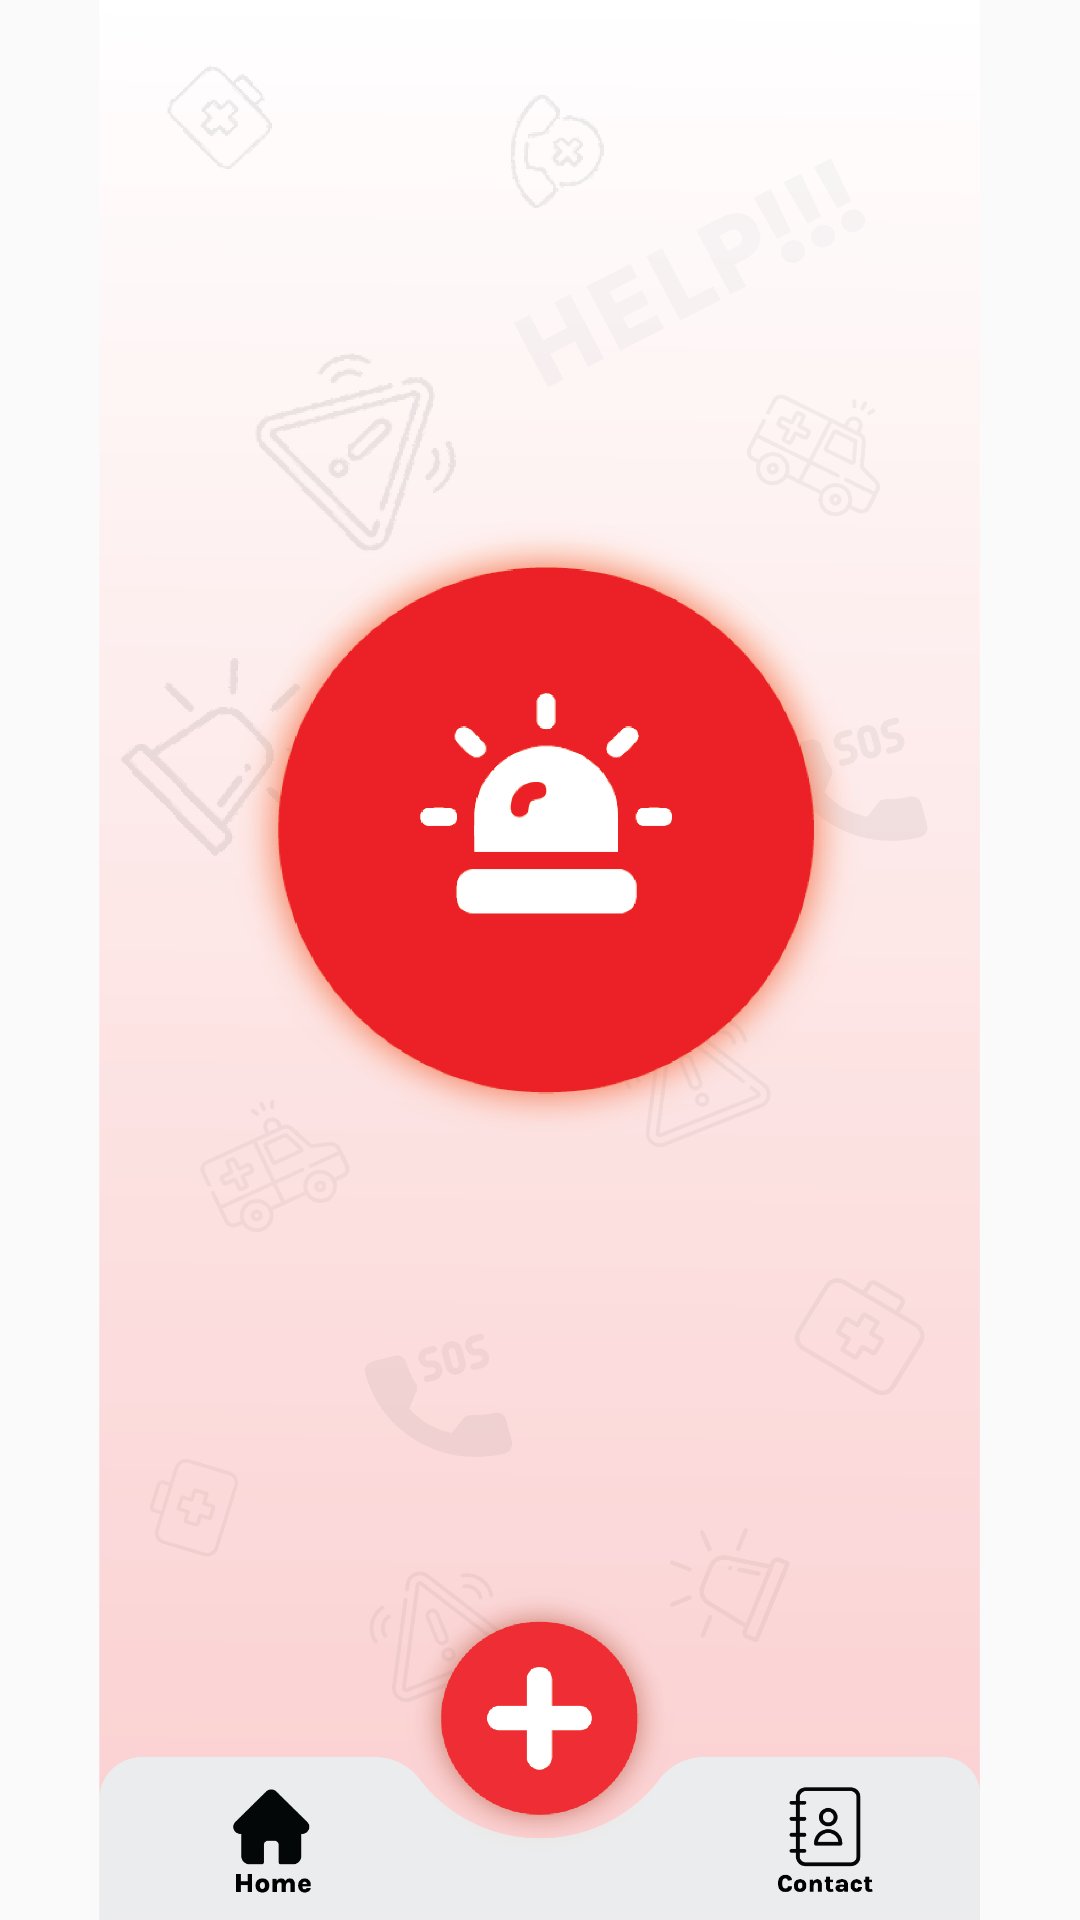

Layout XML and referenced resources for this Android screen:
<!-- AndroidManifest.xml: application theme Theme.MyApplication -->
<!-- res/layout/test.xml -->
<?xml version="1.0" encoding="utf-8"?>
<androidx.constraintlayout.widget.ConstraintLayout
    xmlns:android="http://schemas.android.com/apk/res/android"
    xmlns:app="http://schemas.android.com/apk/res-auto"
    xmlns:tools="http://schemas.android.com/tools"
    android:layout_width="match_parent"
    android:layout_height="match_parent"
    tools:context=".MainActivity">

    <ImageButton
        android:id="@+id/imageButton"
        android:layout_width="206dp"
        android:layout_height="225dp"
        android:background="@drawable/round"
        android:scaleType="centerInside"
        android:src="@drawable/test"
        app:layout_constraintBottom_toBottomOf="parent"
        app:layout_constraintEnd_toEndOf="parent"
        app:layout_constraintHorizontal_bias="0.497"
        app:layout_constraintStart_toStartOf="parent"
        app:layout_constraintTop_toTopOf="parent"
        app:layout_constraintVertical_bias="0.384" />

    <ImageButton
        android:id="@+id/btnShowContacts"
        android:layout_width="76dp"
        android:layout_height="65dp"
        android:layout_marginEnd="36dp"
        android:background="@android:color/transparent"
        android:src="@mipmap/co"
        app:layout_constraintBottom_toBottomOf="parent"
        app:layout_constraintEnd_toEndOf="parent" />
    <ImageButton
        android:id="@+id/btnAddContact"
        android:layout_width="96dp"
        android:layout_height="97dp"
        android:background="@drawable/round"
        android:scaleType="centerInside"
        android:src="@drawable/ple"
        app:layout_constraintTop_toTopOf="parent"
        app:layout_constraintBottom_toBottomOf="parent"
        app:layout_constraintStart_toStartOf="parent"
        app:layout_constraintEnd_toEndOf="parent"
        app:layout_constraintVertical_bias="0.915" />

    <ImageView
        android:id="@+id/imageView5"
        android:layout_width="wrap_content"
        android:layout_height="wrap_content"
        app:srcCompat="@drawable/bifi"
        tools:layout_editor_absoluteX="0dp"
        tools:layout_editor_absoluteY="116dp" />
</androidx.constraintlayout.widget.ConstraintLayout>
<!-- resources referenced by this layout -->
<resources>
  <!-- drawable bifi: png bitmap (drawable, 264713 bytes) -->
  <!-- drawable ple: png bitmap (drawable, 10316 bytes) -->
  <!-- drawable test: png bitmap (drawable, 42843 bytes) -->
  <!-- mipmap co: png bitmap (mipmap-hdpi, 1437 bytes) -->
  <style name="Theme.MyApplication" parent="Theme.AppCompat.Light.NoActionBar">
          
          <item name="colorPrimary">@color/purple_500</item>
          <item name="colorPrimaryDark">@color/purple_700</item>
          <item name="colorAccent">@color/teal_200</item>
      </style>
  <!-- not gathered from this repository: default colours our renderer supplied (Android Studio template values) -->
  <color name="purple_500">#FF6200EE</color>
  <color name="purple_700">#FF3700B3</color>
  <color name="teal_200">#FF03DAC5</color>
</resources>
